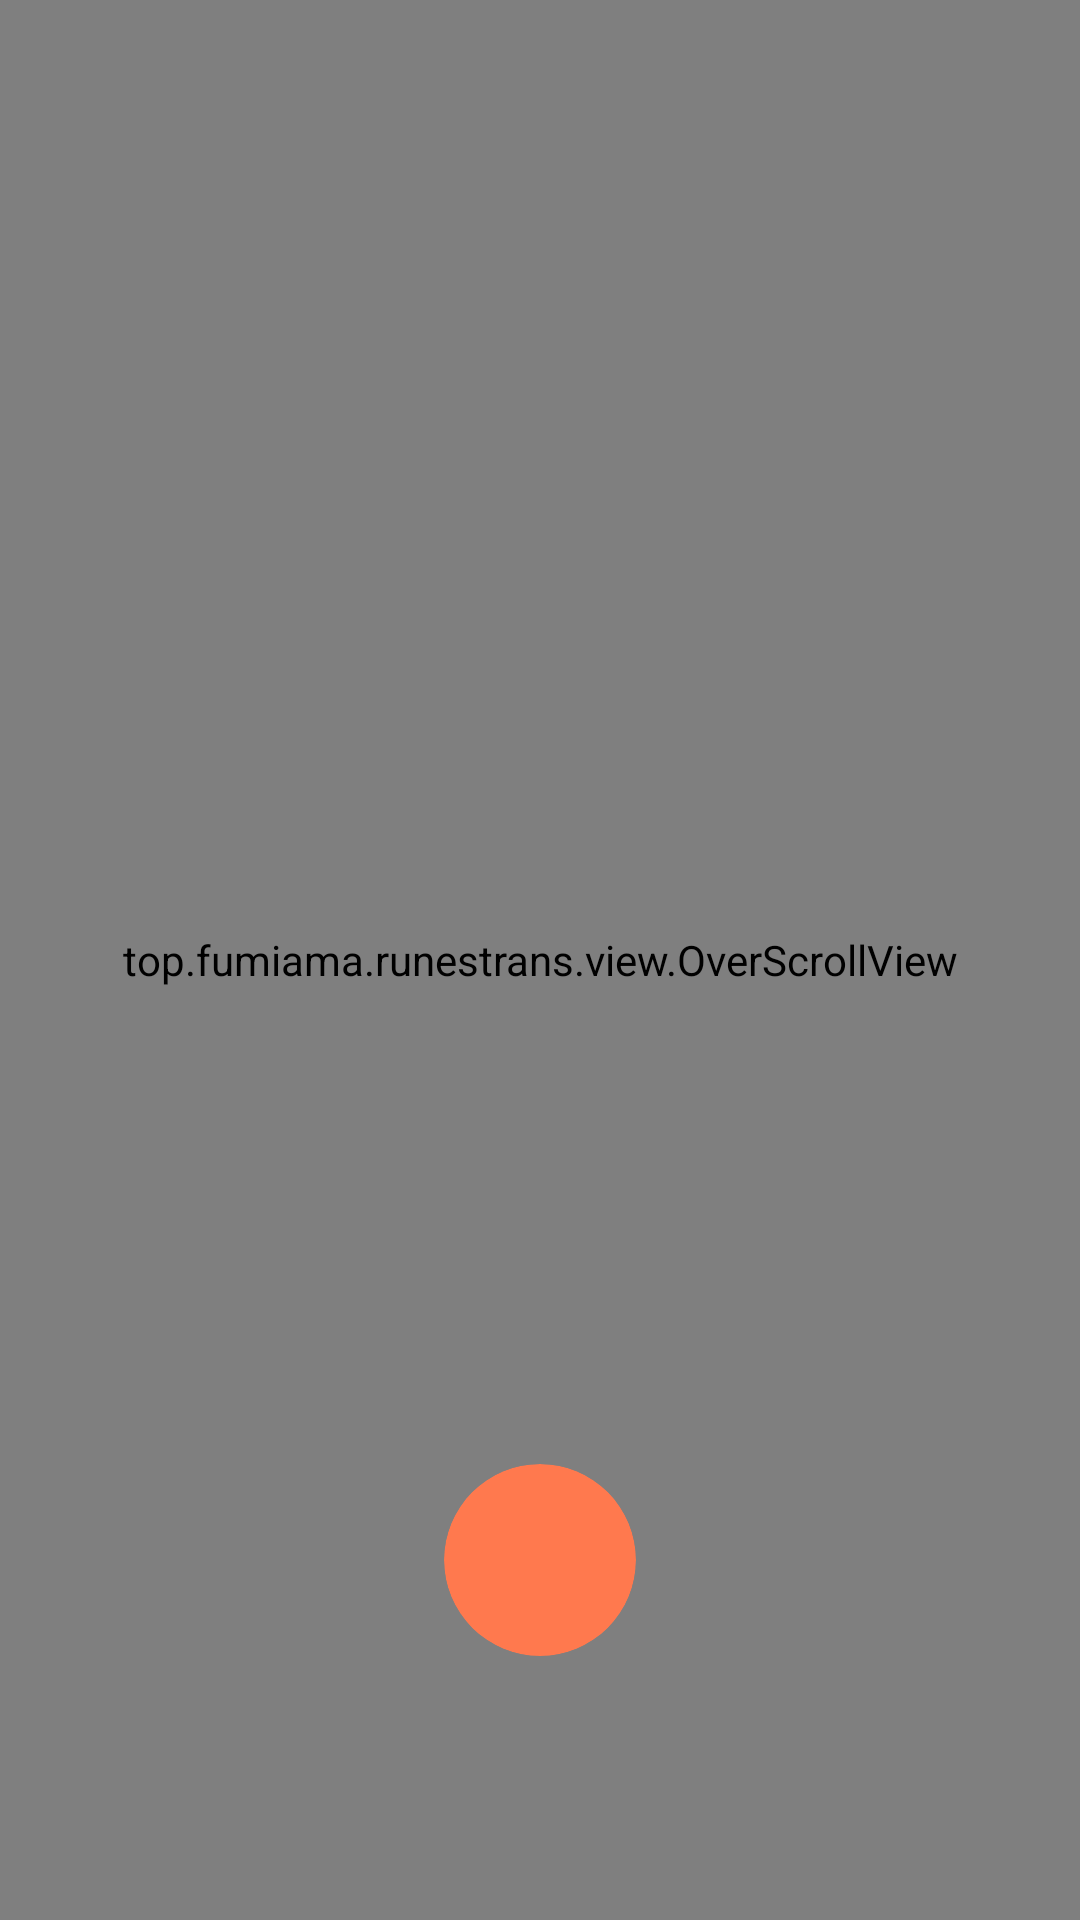

Here is an Android app screen rendered from its layout file. Give the layout XML and the strings, colors and styles it references.
<!-- AndroidManifest.xml: application theme AppTheme -->
<!-- res/layout/activity_main.xml -->
<?xml version="1.0" encoding="utf-8"?>
<androidx.constraintlayout.widget.ConstraintLayout xmlns:android="http://schemas.android.com/apk/res/android"
        xmlns:app="http://schemas.android.com/apk/res-auto"
        xmlns:tools="http://schemas.android.com/tools"
        android:layout_width="match_parent"
        android:layout_height="match_parent"
        tools:context=".MainActivity">

    <ImageView
            android:layout_width="0dp"
            android:layout_height="0dp"
            android:alpha="0.6"
            android:scaleType="centerCrop"
            android:src="@drawable/lav"
            app:layout_constraintBottom_toBottomOf="parent"
            app:layout_constraintEnd_toEndOf="parent"
            app:layout_constraintStart_toStartOf="parent"
            app:layout_constraintTop_toTopOf="parent" />

    <top.example.runestrans.view.OverScrollView
            android:id="@+id/scroll"
            android:layout_width="match_parent"
            android:layout_height="match_parent">

        <LinearLayout
                android:id="@+id/ln"
                android:layout_width="match_parent"
                android:layout_height="wrap_content"
                android:gravity="bottom|start"
                android:orientation="vertical"
                android:padding="16dp" />
    </top.example.runestrans.view.OverScrollView>

    <include
            android:id="@+id/rnd"
            layout="@layout/crd"
            android:layout_width="0dp"
            android:layout_height="200dp"
            android:layout_marginTop="200dp"
            app:layout_constraintBottom_toBottomOf="@+id/yaru"
            app:layout_constraintEnd_toEndOf="parent"
            app:layout_constraintStart_toStartOf="parent"
            app:layout_constraintTop_toTopOf="@+id/yaru" />

    <EditText
            android:id="@+id/inptxt"
            android:layout_width="0dp"
            android:layout_height="0dp"
            android:layout_marginStart="8dp"
            android:layout_marginTop="16dp"
            android:layout_marginEnd="8dp"
            android:layout_marginBottom="16dp"
            android:autofillHints=""
            android:focusableInTouchMode="true"
            android:hint="@string/hint"
            android:inputType="textMultiLine"
            app:layout_constraintBottom_toBottomOf="parent"
            app:layout_constraintEnd_toEndOf="parent"
            app:layout_constraintStart_toStartOf="parent"
            app:layout_constraintTop_toTopOf="@+id/rnd" />

    <androidx.cardview.widget.CardView
            android:id="@+id/yaru"
            android:layout_width="64dp"
            android:layout_height="64dp"
            android:layout_marginBottom="88dp"
            android:backgroundTint="@color/colorAccent"
            android:clickable="true"
            android:focusable="true"
            android:foreground="?android:attr/selectableItemBackground"
            app:cardCornerRadius="48dp"
            app:cardElevation="0dp"
            app:layout_constraintBottom_toBottomOf="parent"
            app:layout_constraintEnd_toEndOf="parent"
            app:layout_constraintStart_toStartOf="parent">

        <androidx.constraintlayout.widget.ConstraintLayout
                android:layout_width="match_parent"
                android:layout_height="match_parent">

            <ImageView
                    android:layout_width="wrap_content"
                    android:layout_height="wrap_content"
                    android:src="@drawable/ok"
                    app:layout_constraintBottom_toBottomOf="parent"
                    app:layout_constraintEnd_toEndOf="parent"
                    app:layout_constraintStart_toStartOf="parent"
                    app:layout_constraintTop_toTopOf="parent" />
        </androidx.constraintlayout.widget.ConstraintLayout>
    </androidx.cardview.widget.CardView>

</androidx.constraintlayout.widget.ConstraintLayout>
<!-- res/layout/crd.xml (included above) -->
<?xml version="1.0" encoding="utf-8"?>
<androidx.cardview.widget.CardView xmlns:android="http://schemas.android.com/apk/res/android"
        xmlns:app="http://schemas.android.com/apk/res-auto"
        xmlns:tools="http://schemas.android.com/tools"
        android:id="@+id/c"
        android:layout_width="wrap_content"
        android:layout_height="wrap_content"
        android:foreground="?attr/selectableItemBackground"
        android:padding="16dp"
        app:cardBackgroundColor="#A97BD6FF"
        app:cardCornerRadius="16dp"
        app:cardElevation="0dp"
        tools:layout_editor_absoluteX="16dp"
        tools:layout_editor_absoluteY="16dp">

    <TextView
            android:id="@+id/t"
            android:layout_width="wrap_content"
            android:layout_height="wrap_content"
            android:layout_margin="8dp"
            android:textIsSelectable="true"
            android:textSize="24sp" />

</androidx.cardview.widget.CardView>
<!-- resources referenced by this layout -->
<resources>
  <color name="colorAccent">#FF794E</color>
  <!-- drawable lav: png bitmap (drawable, 90366 bytes) -->
  <string name="hint">please input text</string>
  <style name="AppTheme" parent="Theme.AppCompat.Light.DarkActionBar">
          
          <item name="colorPrimary">@android:color/transparent</item>
          <item name="colorPrimaryDark">@android:color/transparent</item>
          <item name="colorAccent">@color/colorAccent</item>
          <item name="android:windowLightStatusBar">true</item>
      </style>
</resources>
